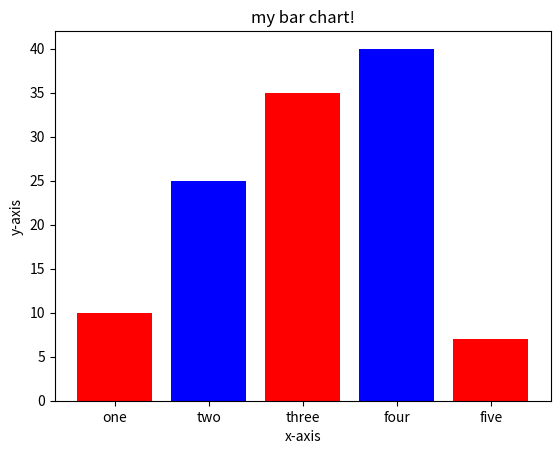

Write Python code to recreate this figure.
import matplotlib.pyplot as plt 

#x-coordinates of left sides of bars
left=[1,2,3,4,5]

#heights of bars
height = [10,25,35,40,7]

#label for bars
tick_label = ['one', 'two', 'three', 'four', 'five']

#plotting a bar chart
plt.bar(left,height,tick_label = tick_label,
	    width = 0.8, color=['red', 'blue'])

#naming the x-axis
plt.xlabel('x-axis')
#naming the y-axis
plt.ylabel('y-axis')
#plot tittle
plt.title('my bar chart!')

#function to show the plot
plt.show()